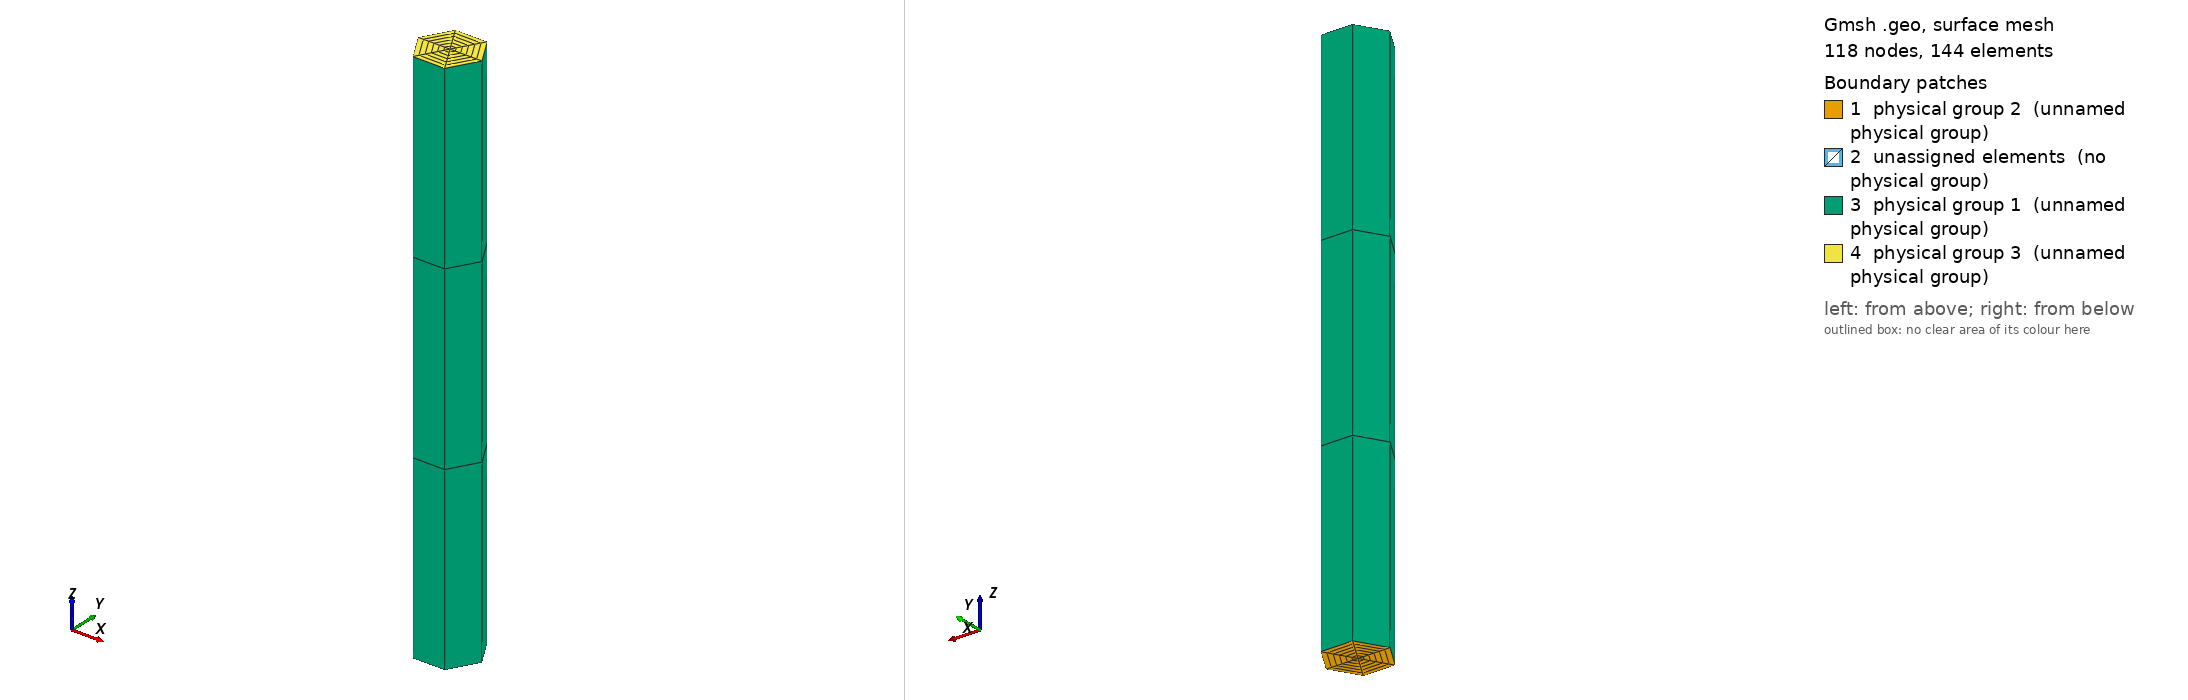

Gmsh geometry script, surface-meshed: 118 nodes, 144 surface elements. Boundary patches (legend numbers): 1 physical group 2 (unnamed physical group), 2 unassigned elements (no physical group), 3 physical group 1 (unnamed physical group), 4 physical group 3 (unnamed physical group). Left view from above one corner, right view from below the opposite corner. Legend entries are the model's physical surfaces; 'unassigned elements' are surfaces in no physical group. The drawing asked Gmsh for element sizes between 1% and 20% of the model's largest extent; the script's own settings can give other sizes.

=== low_res.geo (drawn) ===
//=================== Parameter names, chosen to match H3 =====================
// Physical sizes / m
Rmax   = 0.4;
length = 17;
// # cells in each dimension
nx        = 6; // Radial resolution
ny        = 3; // Parallel (on-axis) resolution
nz_target = 6; // Target Azimuthal resolution
// N.B.
// nz is only a target - the actual value used is 3*Floor(nz_target,3)
//=============================================================================

// Create a line in the x-direction of length <Rmax>, with <nx> divisions
Point(1) = {0, 0, 0, Rmax};
Point(2) = {1, 0, 0, Rmax};
Line(1) = {1, 2};
Transfinite Line(1) = nx+1;

// Extrude split line into meshed circle
// (Rotation extrusion can only cope with angles < pi, so has to be done in three parts...)
nz_over3 = Floor(nz_target/3);
Printf("Using nz = %g",3*nz_over3);
c1[] = Extrude {{0, 0, 1}, {0, 0, 0}, 2*Pi/3} {
  Curve{1}; Layers{nz_over3}; Recombine;
};

c2[] = Extrude {{0, 0, 1}, {0, 0, 0}, 2*Pi/3} {
  Curve{c1[0]}; Layers{nz_over3}; Recombine;
};

c3[] = Extrude {{0, 0, 1}, {0, 0, 0}, 2*Pi/3} {
  Curve{c2[0]}; Layers{nz_over3}; Recombine;
};

// Extrude each 1/3 of a circle to 1/3 of a cylinder
v1[] = Extrude {0,0,length} {Surface{c1[1]}; Layers{ny}; Recombine;};
v2[] = Extrude {0,0,length} {Surface{c2[1]}; Layers{ny}; Recombine;};
v3[] = Extrude {0,0,length} {Surface{c3[1]}; Layers{ny}; Recombine;};

// Label volumes and surfaces (combining the 3 azimuthally-split sections in each case)
// Whole domain volume
Physical Volume(0) = {v1[1],v2[1],v3[1]};
// Curved boundary surface
Physical Surface(1) = {v1[3],v2[3],v3[3]};
// Two circular boundary surfaces
Physical Surface(2) = {c1[1],c2[1],c3[1]};
Physical Surface(3) = {v1[0],v2[0],v3[0]};
